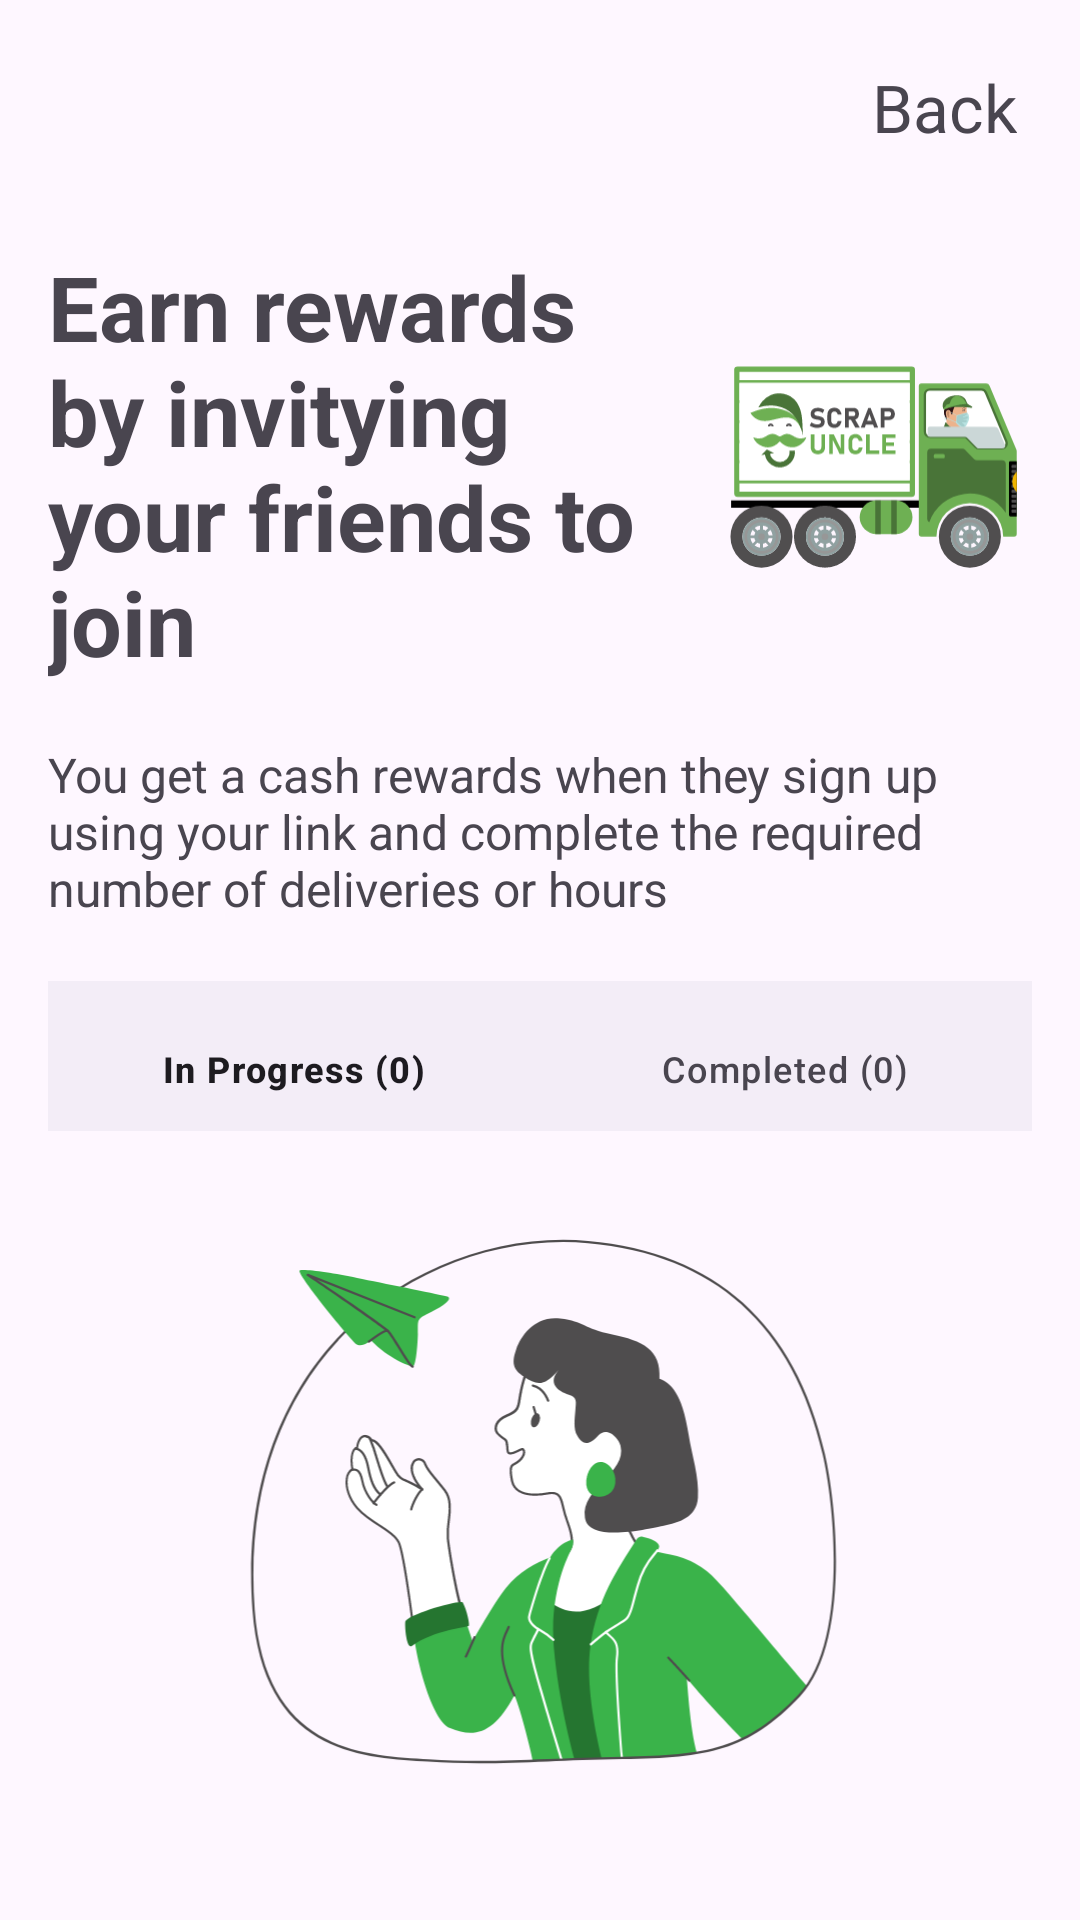

Layout XML and referenced resources for this Android screen:
<!-- AndroidManifest.xml: application theme Theme.ScrapBuddy -->
<!-- res/layout/fragment_refer_a_friend.xml -->
<?xml version="1.0" encoding="utf-8"?>
<LinearLayout xmlns:android="http://schemas.android.com/apk/res/android"
    xmlns:tools="http://schemas.android.com/tools"
    android:layout_width="match_parent"
    android:layout_height="match_parent"
    xmlns:app="http://schemas.android.com/apk/res-auto"
    tools:context=".ReferAFriendFragment"
    android:padding="16dp"
    android:orientation="vertical">

    <LinearLayout
        android:layout_width="match_parent"
        android:layout_height="wrap_content"
        android:orientation="horizontal"
        android:layout_marginBottom="16dp"
        >
        <ImageButton
            android:id="@+id/refer_a_friend_back"
            android:layout_width="50dp"
            android:layout_height="50dp"

            android:background="@android:color/transparent"
            android:contentDescription="Description"
            android:src="@drawable/ic_arrow_back"
            />
        <TextView
            android:layout_width="match_parent"
            android:layout_height="wrap_content"
            android:textSize="22sp"
            android:gravity="end"
            android:padding="5dp"
            android:text="Back"
            app:layout_constraintHorizontal_bias="0" />

    </LinearLayout>

    <LinearLayout
        android:layout_width="match_parent"
        android:layout_height="wrap_content"
        android:orientation="horizontal">

        <TextView
            android:layout_width="200dp"
            android:textSize="30dp"
            android:textStyle="bold"
            android:layout_height="wrap_content"
            android:layout_marginEnd="20dp"
            android:layout_gravity="start"
            android:text="Earn rewards by invitying your friends to join"/>

       <ImageView
           android:layout_width="match_parent"
           android:layout_height="match_parent"
           android:src="@drawable/img_refer_a_friend_1"/>
    </LinearLayout>

    <TextView
        android:layout_width="match_parent"
        android:layout_height="wrap_content"
        android:layout_marginVertical="20dp"
        android:textSize="16dp"
       android:text="You get a cash rewards when they sign up using your link and complete the required number of deliveries or hours"
       />


 <com.google.android.material.bottomnavigation.BottomNavigationView
     android:layout_width="match_parent"
     android:layout_height="50dp"
     app:menu="@menu/refer_a_friend_menu"

     />
    <ImageView
        android:padding="16dp"
        android:layout_marginVertical="16dp"
        android:layout_width="match_parent"
        android:layout_height="wrap_content"
        android:src="@drawable/img_refer_a_friend_2"/>

</LinearLayout>
<!-- resources referenced by this layout -->
<resources>
  <!-- drawable img_refer_a_friend_1: vector/xml drawable (drawable, 24515 chars, omitted) -->
  <!-- drawable img_refer_a_friend_2: vector/xml drawable (drawable, 13724 chars, omitted) -->
  <style name="Theme.ScrapBuddy" parent="Base.Theme.ScrapBuddy" />
  <style name="Base.Theme.ScrapBuddy" parent="Theme.Material3.DayNight.NoActionBar">
          
          
      </style>
</resources>
